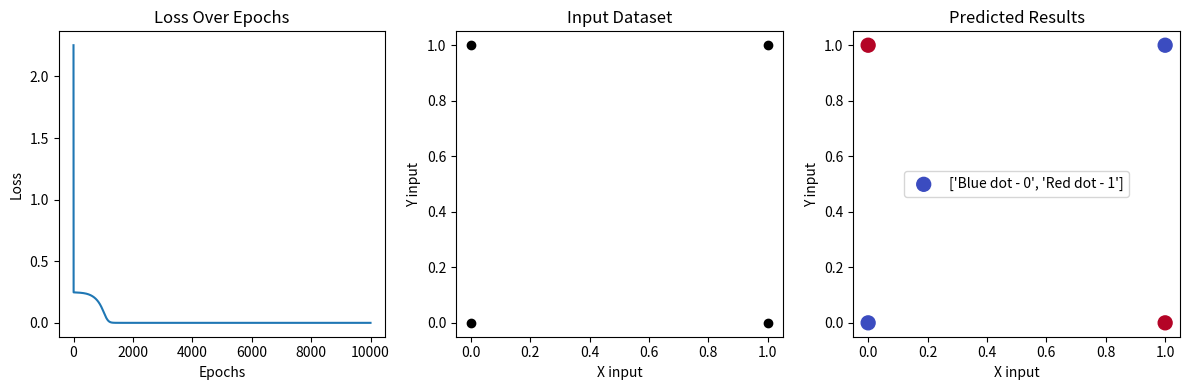

Source code (Python):
import numpy as np
import matplotlib.pyplot as plt

# Define the sigmoid activation function for the hidden layer
def sigmoid(x):
    return 1 / (1 + np.exp(-x))

# Define the linear activation function for the output layer
def linear(x):
    return x

# Initialize the weights and biases for the hidden and output layers
np.random.seed(0)
input_neurons = 2
hidden_neurons = 3
output_neurons = 1

# Weights and biases for the hidden layer
weights_hidden = np.random.rand(input_neurons, hidden_neurons)
bias_hidden = np.random.rand(hidden_neurons)

# Weights and biases for the output layer
weights_output = np.random.rand(hidden_neurons, output_neurons)
bias_output = np.random.rand(output_neurons)

# Define the XOR training dataset
X = np.array([[0, 0], [0, 1], [1, 0], [1, 1]])
y = np.array([[0], [1], [1], [0]])

# Training parameters
learning_rate = 0.1
epochs = 10000

# Lists to store loss values for visualization
loss_history = []

# Training the neural network
for epoch in range(epochs):
    # Forward propagation
    hidden_input = bias_hidden + np.dot(X, weights_hidden) 
    hidden_output = sigmoid(hidden_input)
    output_input = bias_output + np.dot(hidden_output, weights_output)
    output = linear(output_input)

    # Calculate the loss (mean squared error)
    loss = np.mean((output - y) ** 2)
    loss_history.append(loss)

    # Backpropagation
    output_error = output - y
    output_delta = output_error  # Linear activation derivative is 1

    hidden_error = output_delta.dot(weights_output.T)
    hidden_delta = hidden_error * (hidden_output * (1 - hidden_output))

    # Update weights and biases
    weights_output -= learning_rate * hidden_output.T.dot(output_delta)
    bias_output -= learning_rate * np.sum(output_delta, axis=0)
    weights_hidden -= learning_rate * X.T.dot(hidden_delta)
    bias_hidden -= learning_rate * np.sum(hidden_delta, axis=0)

# Test the trained model on the XOR dataset
test_input = np.array([[0, 0], [0, 1], [1, 0], [1, 1]])
predicted_output = linear(sigmoid(test_input.dot(weights_hidden) + bias_hidden).dot(weights_output) + bias_output)
print("Predicted Output:")
print(predicted_output)

# Plot the test_input and the corresponding predicted results
plt.figure(figsize=(12, 4))

# Plot the loss function
plt.subplot(1, 3, 1)
plt.plot(range(epochs), loss_history)
plt.xlabel('Epochs')
plt.ylabel('Loss')
plt.title('Loss Over Epochs')

# Plot the test_input
plt.subplot(1, 3, 2)
plt.scatter(test_input[:, 0], test_input[:, 1], c='black', marker='o', label='Input Data')
plt.xlabel('X input')
plt.ylabel('Y input')
plt.title('Input Dataset')

# Plot the predicted results
plt.subplot(1, 3, 3)
scatter = plt.scatter(test_input[:, 0], test_input[:, 1], c=predicted_output.flatten(), cmap='coolwarm', s=100)
plt.xlabel('X input')
plt.ylabel('Y input')
plt.title('Predicted Results')

# Add a legend for the predicted results
legend_labels = ['Blue dot - 0', 'Red dot - 1']
scatter.set_label(legend_labels)
plt.legend(loc='center')

plt.tight_layout()
plt.show()